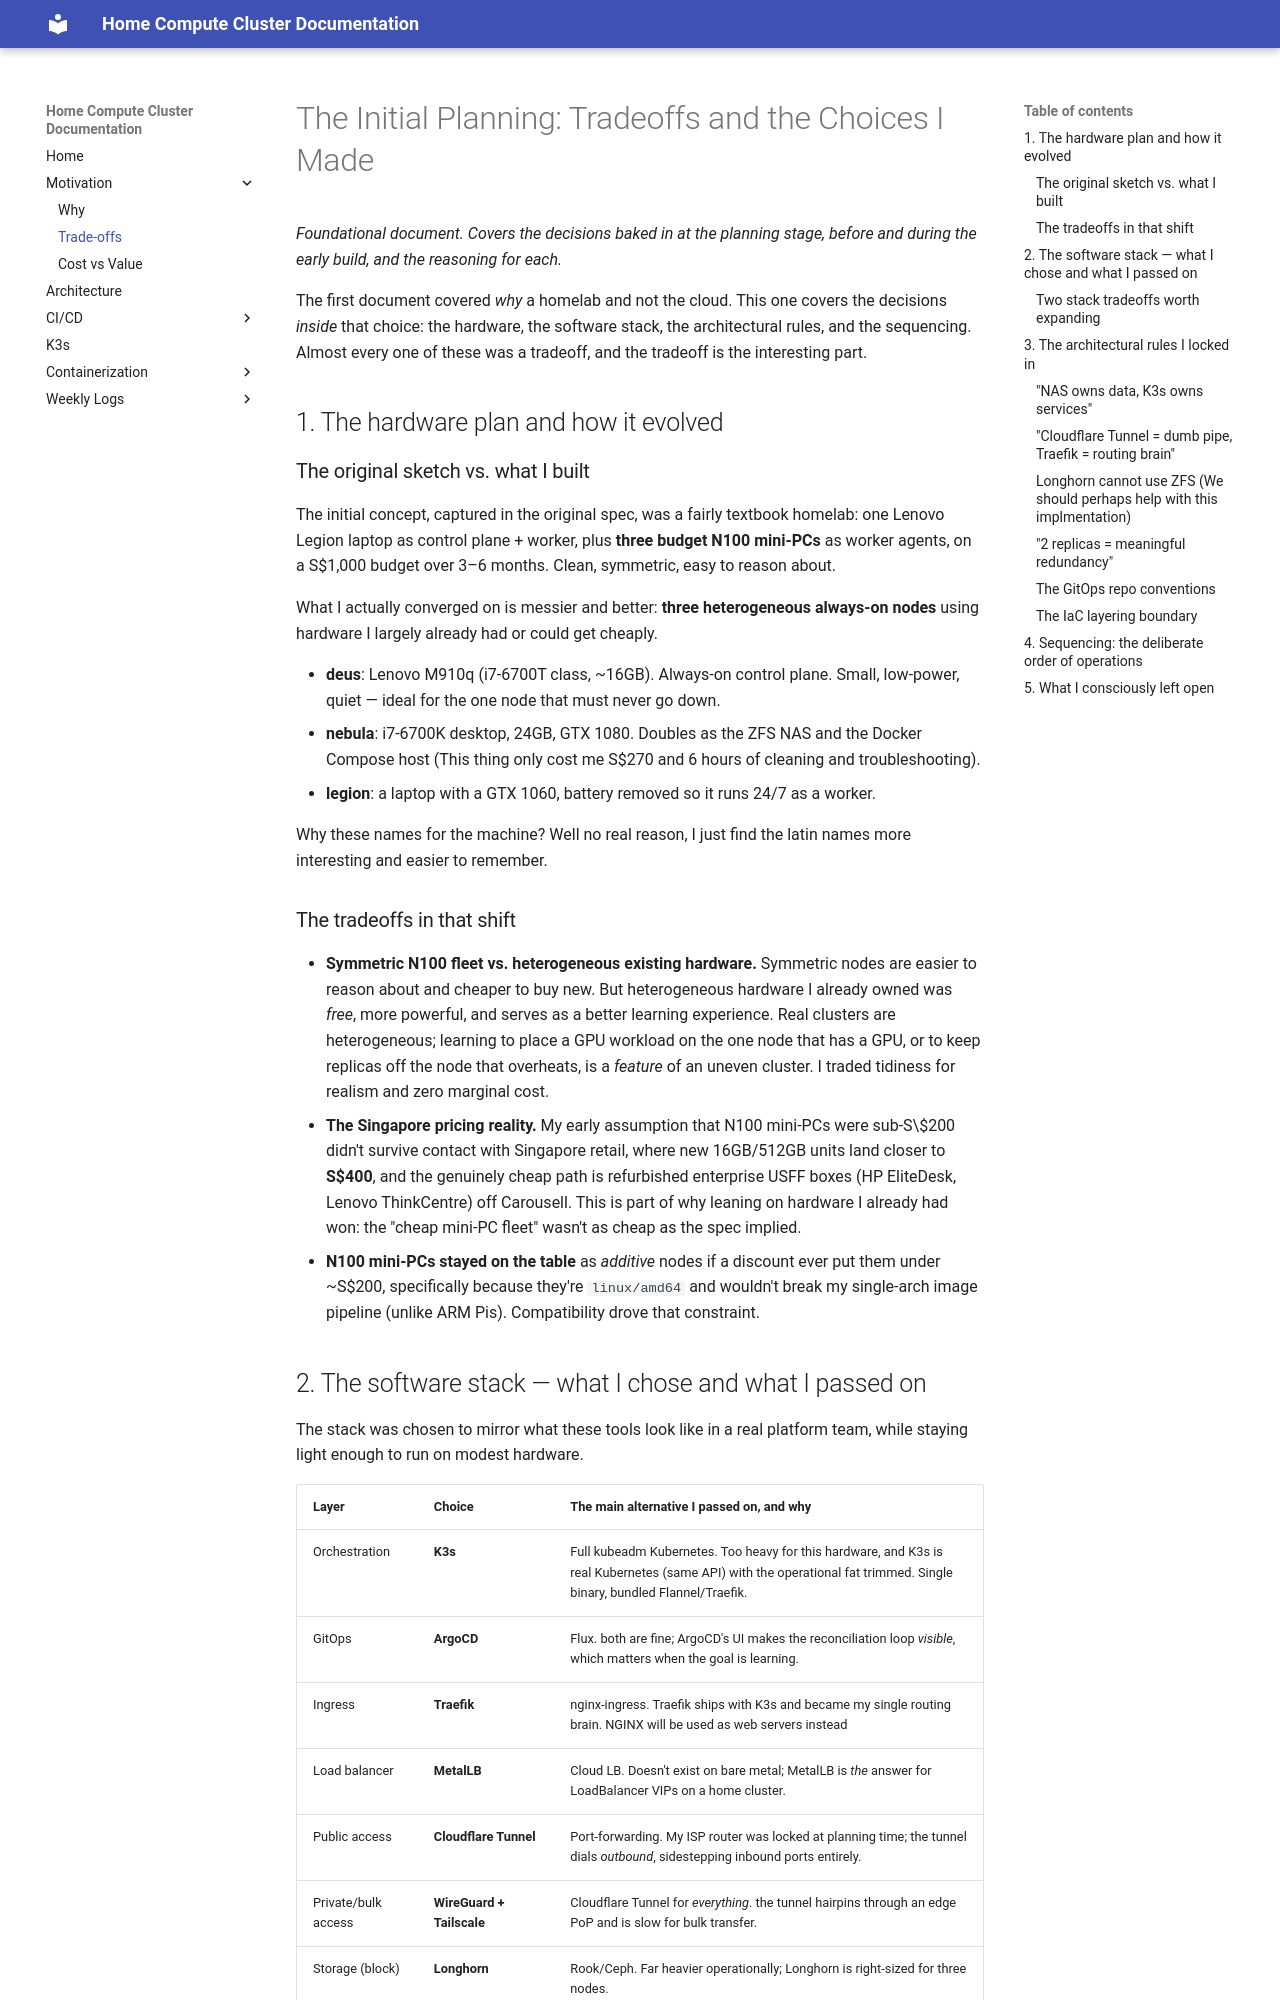

repository: home-compute-cluster/docs · page: motivation/02-planning-tradeoffs-choices/index.html · generator: mkdocs

# The Initial Planning: Tradeoffs and the Choices I Made

*Foundational document. Covers the decisions baked in at the planning stage,
before and during the early build, and the reasoning for each.*

The first document covered *why* a homelab and not the cloud. This one covers the
decisions *inside* that choice: the hardware, the software stack, the
architectural rules, and the sequencing. Almost every one of these was a
tradeoff, and the tradeoff is the interesting part.

## 1. The hardware plan and how it evolved

### The original sketch vs. what I built

The initial concept, captured in the original spec, was a fairly textbook
homelab: one Lenovo Legion laptop as control plane + worker, plus **three budget
N100 mini-PCs** as worker agents, on a S$1,000 budget over 3–6 months. Clean,
symmetric, easy to reason about.

What I actually converged on is messier and better: **three heterogeneous
always-on nodes** using hardware I largely already had or could get cheaply.

- **deus**: Lenovo M910q (i7-6700T class, ~16GB). Always-on control plane. Small,
  low-power, quiet — ideal for the one node that must never go down.
- **nebula**: i7-6700K desktop, 24GB, GTX 1080. Doubles as the ZFS NAS and the
  Docker Compose host (This thing only cost me S$270 and 6 hours of cleaning and
  troubleshooting). 
- **legion**: a laptop with a GTX 1060, battery removed so it runs 24/7 as a
  worker.

Why these names for the machine? Well no real reason, I just find the latin names
more interesting and easier to remember.

### The tradeoffs in that shift

- **Symmetric N100 fleet vs. heterogeneous existing hardware.** Symmetric nodes
  are easier to reason about and cheaper to buy new. But heterogeneous hardware I
  already owned was *free*, more powerful, and serves as a better learning experience.
  Real clusters are heterogeneous; learning to place a GPU workload on the one
  node that has a GPU, or to keep replicas off the node that overheats, is a
  *feature* of an uneven cluster. I traded tidiness for realism and zero marginal
  cost.
- **The Singapore pricing reality.** My early assumption that N100 mini-PCs were
  sub-S\$200 didn't survive contact with Singapore retail, where new 16GB/512GB units
  land closer to **S$400**, and the genuinely cheap path is refurbished enterprise 
  USFF boxes (HP EliteDesk, Lenovo ThinkCentre) off Carousell. This is part of why 
  leaning on hardware I already had won: the "cheap mini-PC fleet" wasn't as cheap 
  as the spec implied.
- **N100 mini-PCs stayed on the table** as *additive* nodes if a discount ever put
  them under ~S$200, specifically because they're `linux/amd64` and wouldn't break
  my single-arch image pipeline (unlike ARM Pis). Compatibility drove that
  constraint.
